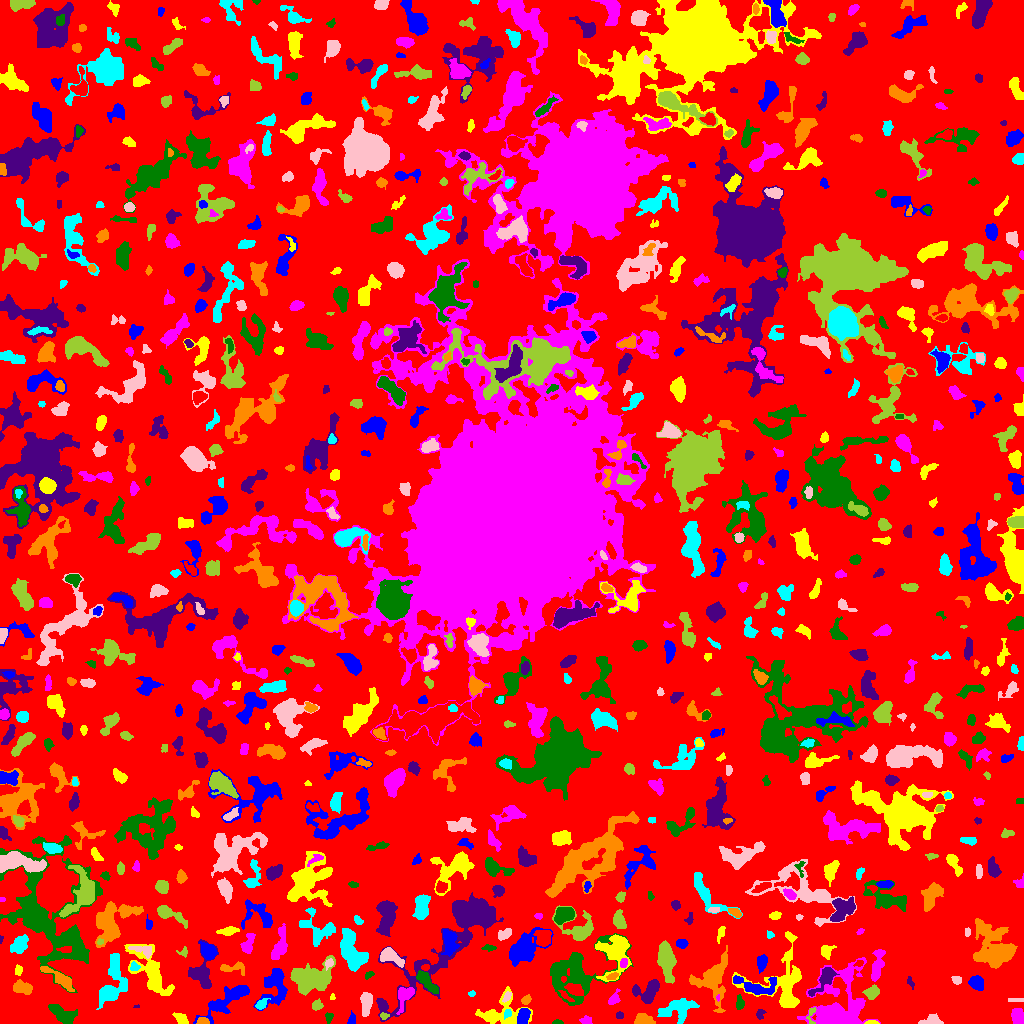

Values plotted in this chart, from the file beside it:
ID, X, Y, A, B, theta, total_flux, mu_max, mu_median, mu_mean, R_fwhm, R_e, R10, R90, x_start, x_end, y_start, y_end, area, greylevel
0, 512.6, 501.5, 306.8, 297.3, -0.6641, 1167908, 10.0, 1.0, 1.609, 65.73, 229, 89.41, 367.7, 0, 1023, 0, 1023, 725821, 1.609
1, 523.6, 7.839, 4.286, 2.46, 1.339, 704.0, 8.0, 4.0, 3.868, 5.89, 4.146, 1.596, 6.206, 517, 530, 0, 15, 182, 9.868
2, 871.5, 0.8372, 2.405, 0.8874, -2.2749055809944255e-14, 86.0, 5.0, 1.0, 1.72, 2.257, 1.784, 0.5642, 2.821, 864, 879, 0, 3, 50, 7.72
3, 585.1, 2.77, 2.861, 1.97, -0.1953, 74.0, 2.0, 1.0, 0.8605, 4.297, 2.523, 0.9772, 3.989, 579, 592, 0, 8, 86, 4.86
4, 557.3, 0.8085, 2.754, 0.786, 0.02711, 47.0, 2.0, 1.0, 1.044, 3.141, 1.871, 0.7979, 2.877, 552, 563, 0, 4, 45, 6.044
5, 760.4, 9.598, 2.73, 2.069, 1.144, 132.0, 3.0, 2.0, 1.737, 3.868, 2.932, 1.128, 4.406, 756, 766, 4, 14, 76, 5.737
6, 202.1, 2.526, 3.105, 1.721, 0.04616, 154.0, 4.0, 2.0, 1.925, 4.068, 2.877, 1.128, 4.442, 196, 209, 0, 6, 80, 7.925
7, 507.5, 9.762, 2.458, 1.828, 0.8535, 147.0, 4.0, 2.0, 2.297, 4.029, 2.646, 0.9772, 3.949, 504, 511, 4, 14, 64, 8.297
8, 366, 21.01, 5.642, 2.551, 1.533, 704.0, 7.0, 3.0, 2.946, 5.078, 4.687, 1.871, 7.442, 360, 372, 7, 31, 239, 6.946
9, 384.2, 7.5, 1.951, 1.239, -0.1022, 52.0, 3.0, 1.0, 0.963, 2.034, 1.871, 0.5642, 3.09, 380, 389, 4, 11, 54, 6.963
10, 244, 3.725, 5.363, 2.558, -0.2301, 998.0, 10.0, 5.0, 4.965, 6.077, 4.549, 1.784, 6.864, 235, 257, 0, 11, 201, 7.965
11, 351.9, 3.651, 2.935, 1.757, 1.412, 129.0, 3.0, 1.0, 1.633, 3.432, 2.585, 1.128, 4.297, 347, 355, 0, 13, 79, 6.633
12, 181.6, 3.966, 3.458, 1.986, -0.7606, 443.0, 10.0, 3.0, 3.408, 3.949, 3.241, 1.262, 5.015, 172, 188, 0, 11, 130, 7.408
13, 404.5, 27.92, 6.066, 3.416, 1.165, 624.0, 6.0, 2.0, 2.476, 5.917, 4.687, 1.871, 7.569, 396, 414, 9, 36, 252, 7.476
14, 328.4, 6.419, 2.302, 1.792, 1.546, 74.0, 3.0, 1.0, 1.028, 2.394, 2.257, 0.7979, 3.742, 325, 333, 0, 11, 72, 5.028
15, 619.5, 8.367, 1.91, 1.426, -5.621876590548435e-13, 60.0, 3.0, 1.0, 1.111, 2.111, 1.954, 0.5642, 3.338, 616, 623, 5, 12, 54, 5.111
16, 641.8, 3.612, 3.631, 2.265, 0.2525, 291.0, 5.0, 1.0, 1.599, 3.827, 3.385, 1.262, 5.557, 634, 655, 0, 10, 182, 6.599
17, 677.2, 14.65, 9.912, 4.73, 0.2184, 1517, 7.0, 3.0, 3.034, 7.569, 7.047, 2.706, 11, 657, 699, 0, 25, 500, 6.034
18, 931.5, 2.917, 5.402, 2.481, 0.07448, 733.0, 8.0, 5.0, 4.525, 5.971, 4.26, 1.784, 6.333, 918, 943, 0, 10, 162, 6.525
19, 811.5, 9.876, 5.157, 2.017, 1.407, 105.0, 3.0, 1.0, 1.25, 2.646, 2.585, 0.9772, 4.478, 806, 816, 0, 16, 84, 6.25
20, 33.57, 4.566, 5.162, 3.114, -0.2046, 274.0, 3.0, 1.0, 1.299, 4.618, 4.068, 1.693, 6.84, 24, 43, 0, 13, 211, 5.299
21, 226.5, 23.1, 15.89, 4.203, 0.6033, 1612, 6.0, 2.0, 2.551, 9.772, 8.117, 3.141, 12.41, 193, 249, 0, 38, 632, 5.551
22, 498, 9.198, 11.85, 6.736, 0.1546, 2059, 14.0, 3.0, 3.42, 4.886, 6.531, 2.257, 11.9, 475, 532, 0, 37, 602, 6.42
23, 1018, 6.142, 4.141, 2.635, -1.326, 569.0, 6.0, 3.0, 3.059, 6.077, 4.146, 1.693, 6.257, 1011, 1023, 0, 15, 186, 7.059
24, 62.98, 9.213, 7.11, 3.457, -0.4666, 974.0, 6.0, 3.0, 2.831, 7.736, 5.917, 2.394, 9.202, 48, 77, 0, 19, 344, 5.831
25, 136.4, 16.58, 1.567, 0.6736, -0.01661, 19.0, 2.0, 1.0, 0.95, 2.111, 1.128, 0.0, 1.954, 133, 139, 16, 19, 20, 5.95
26, 526.6, 23.57, 2.125, 1.643, 0.8151, 130.0, 5.0, 1.0, 1.605, 2.706, 2.394, 0.7979, 3.742, 521, 531, 19, 29, 81, 6.605
27, 260.6, 18.03, 2.478, 1.861, 0.5248, 168.0, 5.0, 1.0, 1.6, 2.932, 2.523, 0.9772, 4.297, 255, 270, 14, 25, 105, 7.6
28, 1016, 24.33, 4.61, 0.4714, 0.0, 48.0, 2.0, 0.5, 0.75, 3.192, 1.871, 0.7979, 2.932, 1008, 1023, 22, 25, 64, 4.75
29, 316.7, 17.97, 2.553, 2.194, 0.6429, 432.0, 12.0, 4.0, 4.32, 2.877, 2.877, 0.9772, 4.72, 312, 323, 13, 25, 100, 7.32
30, 455.8, 12.35, 4.885, 3.141, 0.8689, 1175, 11.0, 4.0, 4.502, 5.352, 4.72, 1.871, 7.695, 447, 463, 0, 23, 261, 7.502
31, 275.1, 39.12, 9.794, 5.85, 1.329, 971.0, 8.0, 1.0, 1.677, 4.406, 6.308, 2.185, 10.79, 253, 287, 13, 55, 579, 5.677
32, 332.5, 25.4, 1.345, 1.189, 0.5043, 30.0, 2.0, 1.0, 0.9375, 2.646, 1.493, 0.5642, 2.394, 330, 335, 24, 30, 32, 5.938
33, 718.3, 25.5, 1.519, 0.7322, 1.519, 38.0, 4.0, 1.5, 1.583, 1.954, 1.262, 0.0, 2.034, 716, 719, 22, 29, 24, 9.583
34, 739.6, 19.75, 3.03, 1.837, 1.558, 240.0, 6.0, 2.0, 2.308, 3.7, 2.821, 1.128, 4.549, 736, 744, 14, 29, 104, 6.308
35, 649.7, 32.58, 6.605, 4.494, 0.82, 1039, 11.0, 2.0, 2.763, 3.742, 5.171, 1.871, 8.387, 632, 659, 20, 44, 376, 6.763
36, 22.18, 35.94, 4.628, 2.761, -0.237, 703.0, 7.0, 3.0, 3.225, 5.352, 4.478, 1.784, 7.136, 13, 32, 29, 44, 218, 6.225
37, 471.6, 29.9, 1.818, 1.44, 0.2114, 103.0, 5.0, 2.0, 2.512, 2.459, 2.034, 0.7979, 3.141, 468, 475, 27, 33, 41, 5.512
38, 507.2, 27.11, 2.989, 1.535, 0.9721, 142.0, 3.0, 2.0, 1.972, 3.868, 2.706, 1.128, 3.989, 502, 511, 21, 32, 72, 7.972
39, 872.4, 31.25, 3.253, 2.512, 0.6992, 444.0, 7.0, 2.0, 2.659, 4.184, 3.568, 1.382, 5.726, 862, 879, 24, 39, 167, 9.659
40, 565.4, 27.54, 4.383, 1.303, -0.6788, 125.0, 3.0, 1.0, 1.524, 3.385, 2.877, 1.128, 4.583, 558, 574, 22, 33, 82, 7.524
41, 976.6, 40.99, 3.63, 3.105, -0.9744, 829.0, 10.0, 4.0, 4.318, 5.078, 4.222, 1.596, 6.747, 968, 983, 33, 48, 192, 8.318
42, 151.4, 50.24, 15.54, 6.105, -0.9867, 2436, 9.0, 3.0, 2.921, 6.358, 8.831, 3.09, 14.24, 124, 174, 28, 79, 834, 5.921
43, 613.6, 24.14, 3.702, 1.946, 0.9862, 189.0, 5.0, 1.0, 1.575, 2.821, 2.877, 0.9772, 4.853, 608, 620, 19, 35, 120, 5.575
44, 426.7, 42, 6.841, 2.12, -0.837, 511.0, 5.0, 2.0, 1.95, 5.557, 4.583, 1.784, 7.001, 416, 438, 30, 53, 262, 7.95
45, 910.2, 41.77, 3.159, 1.41, -1.195, 116.0, 3.0, 2.0, 1.871, 3.478, 2.523, 0.9772, 3.949, 907, 914, 34, 47, 62, 5.871
46, 612.4, 46.92, 2.987, 1.673, 0.4127, 132.0, 3.0, 2.0, 1.808, 3.949, 2.821, 1.128, 4.184, 606, 618, 44, 51, 73, 8.808
47, 111.6, 35.58, 11.86, 6.356, 1.193, 1838, 8.0, 2.0, 3.028, 7.999, 7.378, 2.764, 12.1, 96, 127, 14, 70, 607, 6.028
48, 956.3, 43.84, 2.237, 1.997, -0.5484, 275.0, 7.0, 4.0, 3.571, 3.568, 2.706, 0.9772, 4.222, 951, 961, 39, 47, 77, 9.571
49, 312.4, 48.78, 1.785, 1.095, -0.1659, 83.0, 6.0, 2.0, 2.306, 2.111, 1.693, 0.5642, 2.821, 309, 316, 46, 51, 36, 10.31
50, 563.5, 44.36, 1.52, 1.1, -0.0, 50.0, 3.0, 2.0, 1.471, 2.394, 1.693, 0.5642, 2.523, 561, 566, 41, 47, 34, 9.471
51, 755.6, 37.08, 12.14, 4.538, -0.1714, 839.0, 4.0, 2.0, 2.051, 9.115, 6.308, 2.523, 9.997, 733, 776, 29, 48, 409, 7.051
52, 784.3, 41.2, 17.51, 13.41, 1.391, 3080, 8.0, 2.0, 2.795, 10.17, 9.853, 3.827, 16.29, 732, 801, 16, 92, 1102, 5.795
53, 877.2, 57.54, 8.605, 2.551, 1.383, 1266, 10.0, 4.0, 4.277, 6.05, 5.323, 2.034, 8.444, 871, 885, 42, 74, 296, 8.277
54, 369.2, 48.49, 2.458, 1.328, 0.4807, 70.0, 3.0, 1.0, 1.186, 2.459, 2.034, 0.7979, 3.385, 365, 374, 44, 52, 59, 5.186
55, 824.5, 44.28, 8.884, 3.194, 0.9006, 959.0, 7.0, 3.0, 3.114, 6.103, 5.47, 2.185, 8.686, 808, 839, 27, 56, 308, 8.114
56, 59.95, 44.64, 9.442, 2.511, -0.607, 1145, 9.0, 3.0, 3.742, 5.412, 5.382, 2.111, 8.777, 40, 74, 32, 57, 306, 7.742
57, 114.8, 56.77, 7.372, 1.93, 1.508, 165.0, 3.0, 1.0, 1.46, 3.949, 3.385, 1.262, 5.323, 110, 118, 47, 69, 113, 6.46
58, 328.8, 60.02, 2.483, 1.809, 0.8229, 144.0, 4.0, 2.0, 2.028, 3.785, 2.585, 0.9772, 4.146, 325, 333, 53, 65, 71, 8.028
59, 310.5, 46.14, 11.47, 7.207, 0.09881, 2609, 9.0, 3.0, 3.002, 6.507, 9.027, 3.141, 14.61, 290, 335, 28, 68, 869, 6.002
... 779 more rows
